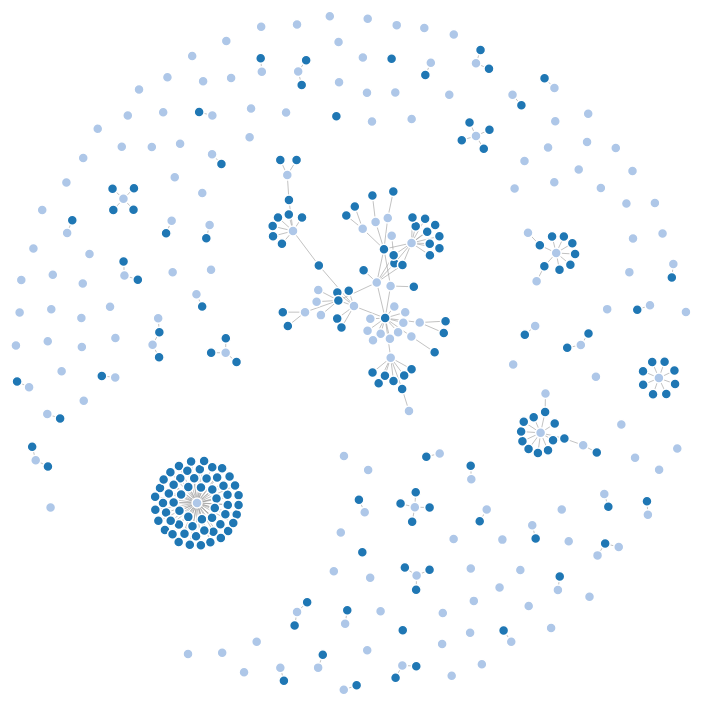
D3 v3 page, settled after 360 driven frames (6 s of simulated time); the page loaded 1 data file(s).



var width = 1000,
    height = 700;

var color = d3.scale.category20();

var force = d3.layout.force()
    .charge(-35)
    .linkDistance(10)
    .size([width, height]);

var svg = d3.select("body").append("svg")
    .attr("width", width)
    .attr("height", height);

d3.json("test4.json", function(error, graph) {
  force
      .nodes(graph.nodes)
      .links(graph.links)
      .start();

  var link = svg.selectAll(".link")
      .data(graph.links)
    .enter().append("line")
      .attr("class", "link")
      .style("stroke-width", function(d) { return Math.sqrt(d.value); });

  var node = svg.selectAll(".node")
      .data(graph.nodes)
    .enter().append("circle")
      .attr("class", "node")
      .attr("r", 5)
      .style("fill", function(d) { return color(d.group); })
      .call(force.drag);

  node.append("title")
      .text(function(d) { return d.name; });

  force.on("tick", function() {
    link.attr("x1", function(d) { return d.source.x; })
        .attr("y1", function(d) { return d.source.y; })
        .attr("x2", function(d) { return d.target.x; })
        .attr("y2", function(d) { return d.target.y; });

    node.attr("cx", function(d) { return d.x; })
        .attr("cy", function(d) { return d.y; });
  });
});



### data: test4.json
{
 "nodes": [
  {
   "name": "1ST CHOICE HEALTHCARE SERVICES LLC",
   "group": 1
  },
  {
   "name": "1ST CHOICE HOME HEALTH",
   "group": 1
  },
  {
   "name": "1ST CHOICE VISITING NURSES LLC",
   "group": 1
  },
  {
   "name": "1ST CLASS HOME HEALTH INC",
   "group": 1
  },
  {
   "name": "1ST HOME HEALTH CARE INC",
   "group": 1
  },
  {
   "name": "5 STAR HOME HEALTH SERVICES INC",
   "group": 1
  },
  {
   "name": "A AND A HEALTH SERVICE INC",
   "group": 1
  },
  {
   "name": "A AND A HOMECARE INC",
   "group": 1
  },
  "... 377 more items"
 ],
 "links": [
  {
   "source": 0,
   "target": 256,
   "value": 1
  },
  {
   "source": 1,
   "target": 328,
   "value": 1
  },
  {
   "source": 2,
   "target": 272,
   "value": 1
  },
  {
   "source": 3,
   "target": 295,
   "value": 1
  },
  {
   "source": 4,
   "target": 295,
   "value": 1
  },
  {
   "source": 5,
   "target": 300,
   "value": 1
  },
  {
   "source": 5,
   "target": 316,
   "value": 1
  },
  {
   "source": 6,
   "target": 259,
   "value": 1
  },
  "... 226 more items"
 ]
}